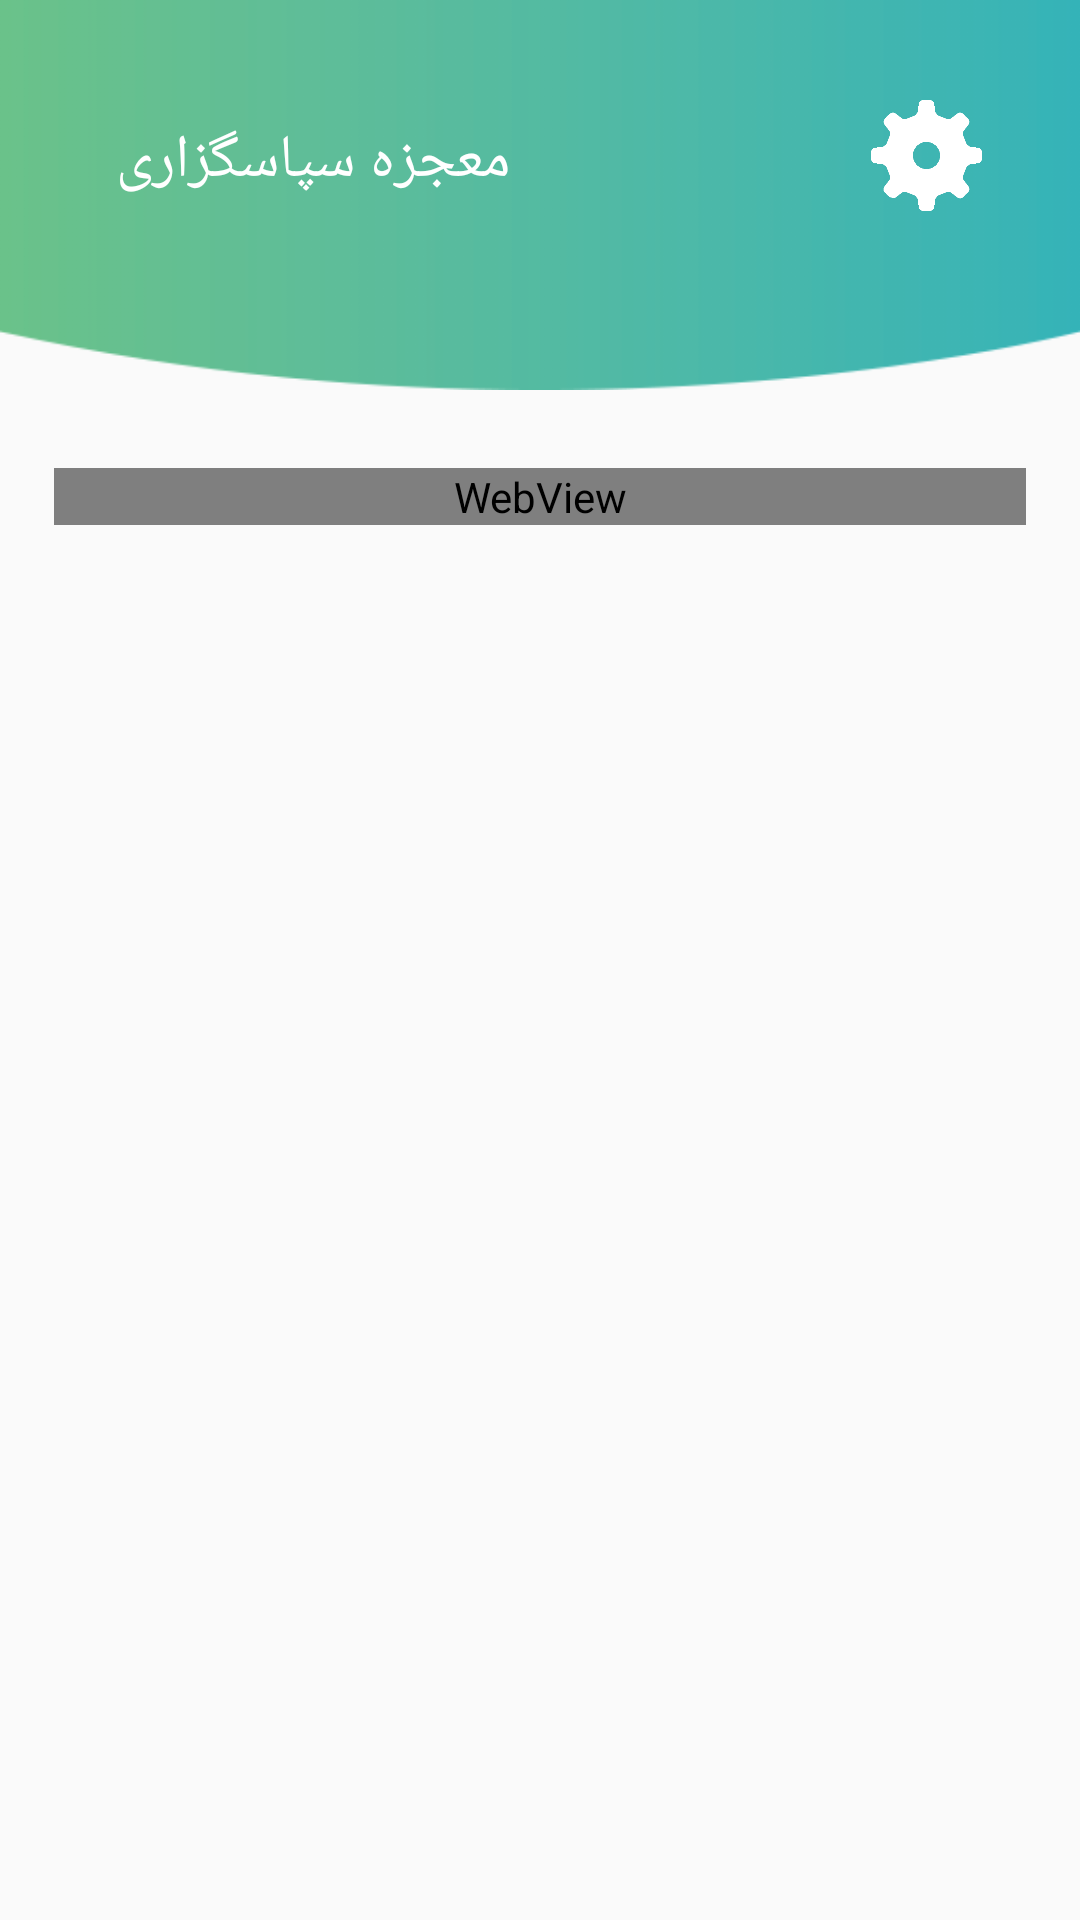

Write the Android layout XML for this screen, with the resource values it uses.
<!-- AndroidManifest.xml: application theme AppTheme -->
<!-- res/layout/activity_help.xml -->
<?xml version="1.0" encoding="utf-8"?>
<android.support.constraint.ConstraintLayout xmlns:android="http://schemas.android.com/apk/res/android"
    xmlns:app="http://schemas.android.com/apk/res-auto"
    xmlns:tools="http://schemas.android.com/tools"
    android:id="@+id/help_activity"
    android:layout_width="match_parent"
    android:layout_height="match_parent"
    tools:context=".CreateActivity">

    <include
        android:id="@+id/toolbarCreate"
        layout="@layout/toolbar" />

    <ScrollView xmlns:android="http://schemas.android.com/apk/res/android"
        android:layout_width="0dp"
        android:layout_height="0dp"
        android:layout_marginStart="8dp"
        android:layout_marginTop="16dp"
        android:layout_marginEnd="8dp"
        android:layout_marginBottom="8dp"
        android:padding="10dp"
        app:layout_constraintBottom_toBottomOf="parent"
        app:layout_constraintEnd_toEndOf="parent"
        app:layout_constraintHorizontal_bias="0.466"
        app:layout_constraintStart_toStartOf="parent"
        app:layout_constraintTop_toBottomOf="@+id/toolbarCreate"
        app:layout_constraintVertical_bias="1.0">

        <LinearLayout
            android:layout_width="match_parent"
            android:layout_height="wrap_content"
            android:orientation="vertical">

            <WebView
                android:id="@+id/webHelp"
                android:layout_width="match_parent"
                android:layout_height="wrap_content"
                tools:ignore="WebViewLayout" />


        </LinearLayout>

    </ScrollView>

    <ImageView
        android:id="@+id/imageView2"
        android:layout_width="37dp"
        android:layout_height="37dp"
        android:layout_marginStart="8dp"
        android:layout_marginTop="8dp"
        android:layout_marginEnd="8dp"
        android:layout_marginBottom="8dp"
        android:onClick="startPrefHelp"
        app:layout_constraintBottom_toBottomOf="@+id/toolbarCreate"
        app:layout_constraintEnd_toEndOf="parent"
        app:layout_constraintHorizontal_bias="0.92"
        app:layout_constraintStart_toStartOf="parent"
        app:layout_constraintTop_toTopOf="parent"
        app:layout_constraintVertical_bias="0.32999998"
        app:srcCompat="@drawable/if_settings"
        tools:ignore="OnClick" />

</android.support.constraint.ConstraintLayout>
<!-- res/layout/toolbar.xml (included above) -->
<?xml version="1.0" encoding="utf-8"?>
<android.support.v7.widget.Toolbar xmlns:android="http://schemas.android.com/apk/res/android"
    xmlns:local="http://schemas.android.com/apk/res-auto"
    xmlns:tools="http://schemas.android.com/tools"
    android:id="@+id/toolbarCreate"
    android:layout_width="match_parent"
    android:layout_height="130dp"
    android:background="@drawable/toolbar"
    android:minHeight="?attr/actionBarSize"
    local:popupTheme="@style/ThemeOverlay.AppCompat.Light"
    local:theme="@style/ThemeOverlay.AppCompat.Dark.ActionBar">

    <LinearLayout
        android:layout_width="150dp"
        android:layout_height="50dp"
        android:layout_marginLeft="20dp">

        <TextView
            android:id="@+id/txtTool"
            android:layout_width="match_parent"
            android:layout_height="wrap_content"
            android:gravity="right"
            android:text="معجزه سپاسگزاری"
            android:textColor="@color/colorWhite"
            android:textSize="20sp"
            tools:ignore="RtlHardcoded" />

    </LinearLayout>

</android.support.v7.widget.Toolbar>
<!-- resources referenced by this layout -->
<resources>
  <color name="colorWhite">#ffffff</color>
  <!-- drawable if_settings: png bitmap (drawable, 3709 bytes) -->
  <!-- drawable toolbar: png bitmap (drawable, 15942 bytes) -->
  <style name="AppTheme" parent="Theme.AppCompat.Light.NoActionBar">
          
          <item name="colorPrimary">@color/colorPrimary</item>
          <item name="colorPrimaryDark">@color/colorPrimaryDark</item>
          <item name="colorAccent">@color/colorAccent</item>
      </style>
  <color name="colorPrimary">#4ad197</color>
  <color name="colorPrimaryDark">#2b9165</color>
  <color name="colorAccent">#ff4081</color>
</resources>
